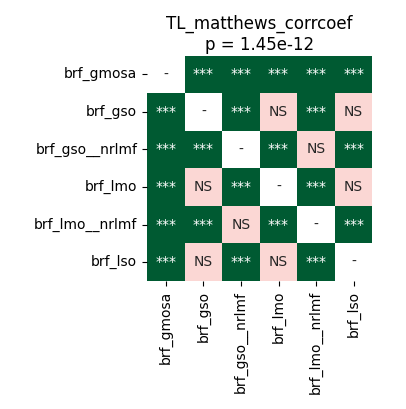

The data file committed next to this chart (first rows):
	brf_gmosa	brf_gso	brf_gso__nrlmf	brf_lmo	brf_lmo__nrlmf	brf_lso
brf_gmosa	1.0	4.57763671875e-05	4.57763671875e-05	4.57763671875e-05	4.57763671875e-05	8.322975852272728e-05
brf_gso	4.57763671875e-05	1.0	4.57763671875e-05	0.5282	4.57763671875e-05	0.09239
brf_gso__nrlmf	4.57763671875e-05	4.57763671875e-05	1.0	4.57763671875e-05	0.4641	4.57763671875e-05
brf_lmo	4.57763671875e-05	0.5282	4.57763671875e-05	1.0	4.57763671875e-05	0.4641
brf_lmo__nrlmf	4.57763671875e-05	4.57763671875e-05	0.4641	4.57763671875e-05	1.0	4.57763671875e-05
brf_lso	8.322975852272728e-05	0.09239	4.57763671875e-05	0.4641	4.57763671875e-05	1.0
